Photos from the image-classification dataset "Dataset" in the GitHub repository sPedersennn/VT2_Machine-Vision. Its 4 classes are: machine screw, philips, plaster screw, Torx screw.

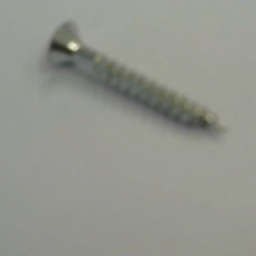
Label: Torx screw

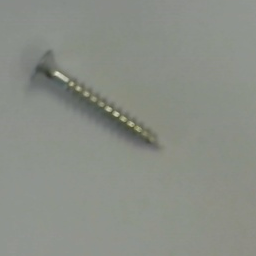
Label: Torx screw

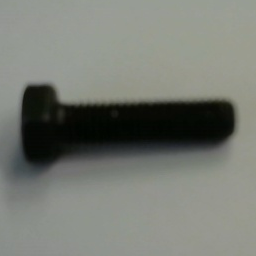
Label: machine screw

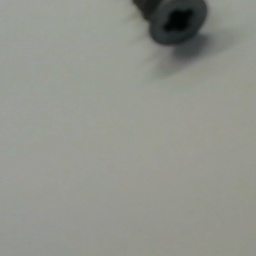
Label: plaster screw

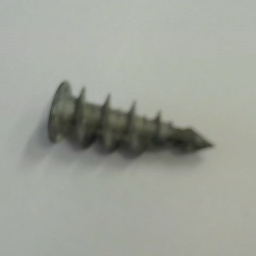
Label: plaster screw

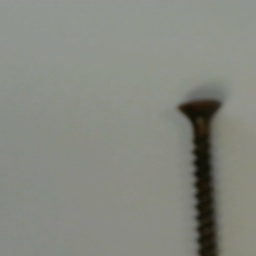
Label: philips
